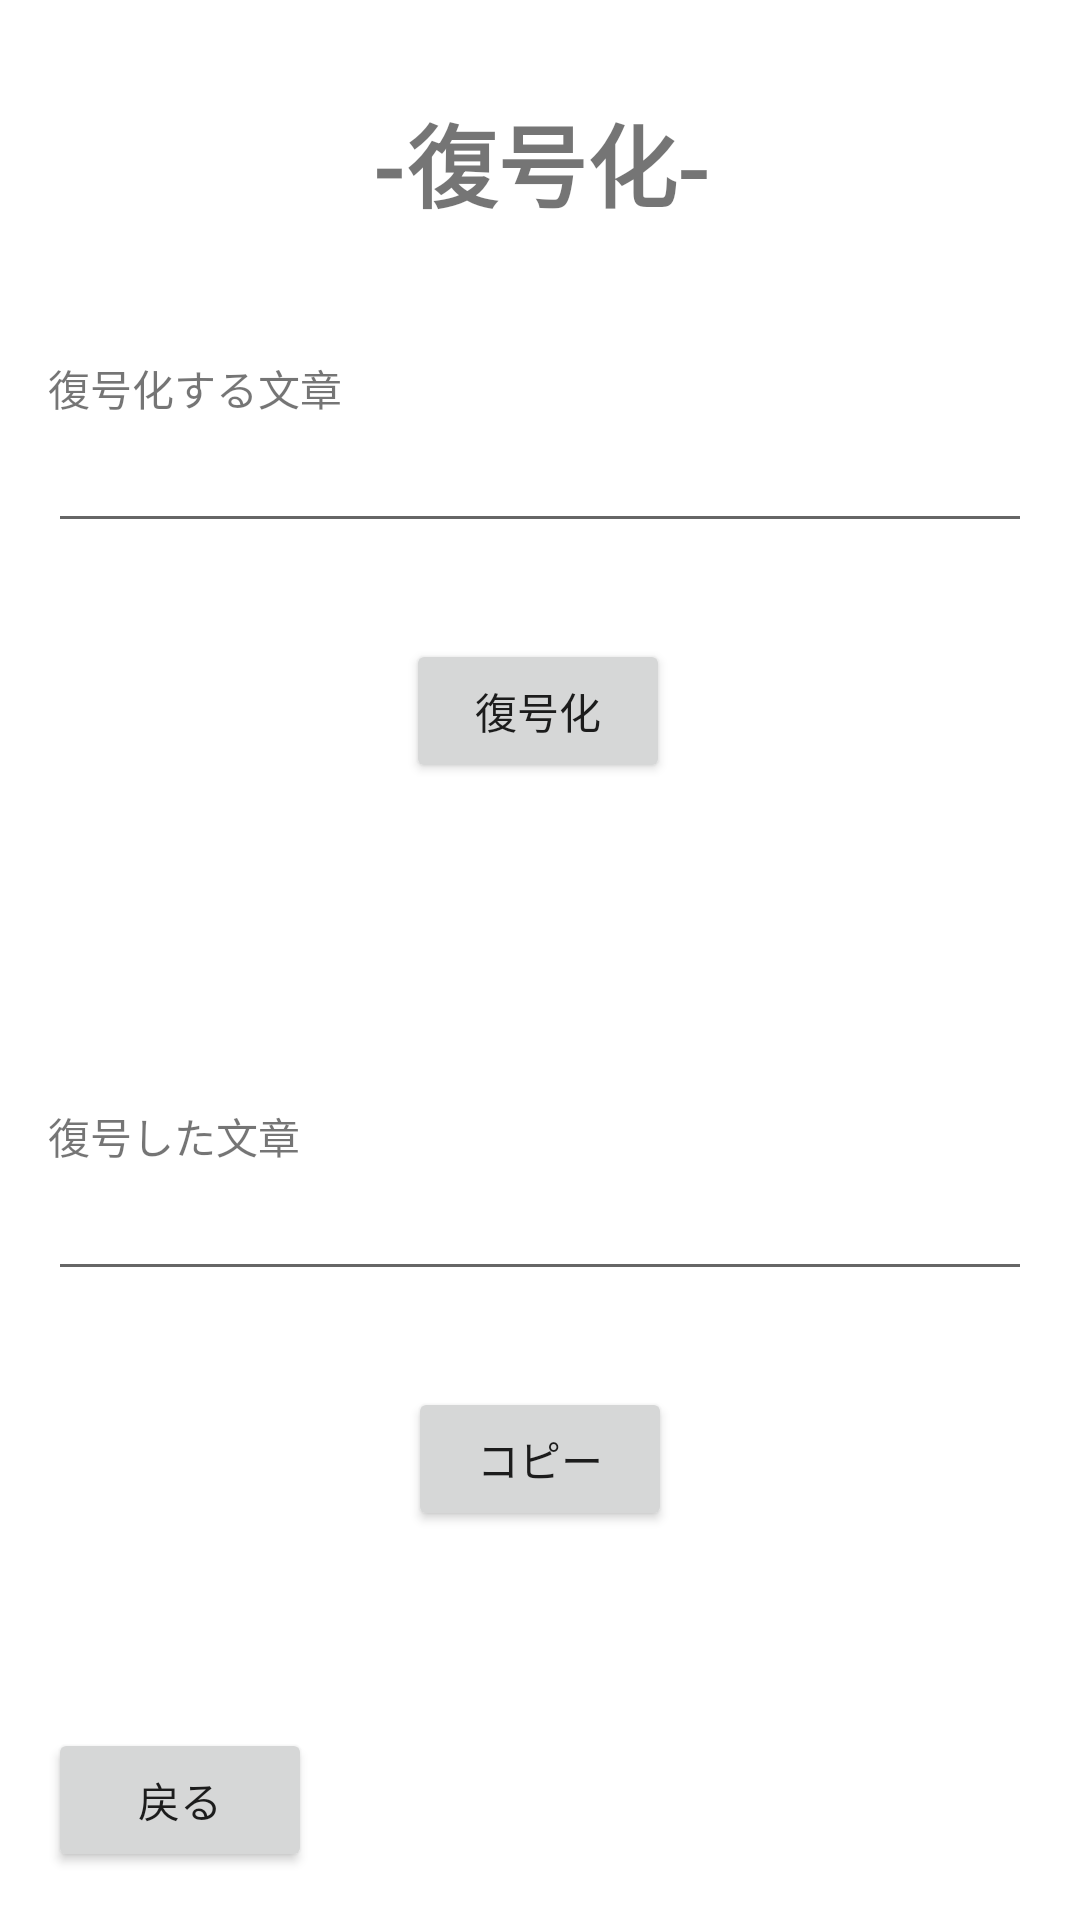

Layout XML and referenced resources for this Android screen:
<!-- AndroidManifest.xml: application theme Theme.RSA暗号を試す -->
<!-- res/layout/activity_decrypt.xml -->
<?xml version="1.0" encoding="utf-8"?>
<androidx.constraintlayout.widget.ConstraintLayout xmlns:android="http://schemas.android.com/apk/res/android"
    xmlns:app="http://schemas.android.com/apk/res-auto"
    xmlns:tools="http://schemas.android.com/tools"
    android:layout_width="match_parent"
    android:layout_height="match_parent"
    tools:context=".Decrypt">

    <Button
        android:id="@+id/back"
        android:layout_width="wrap_content"
        android:layout_height="wrap_content"
        android:layout_marginStart="16dp"
        android:layout_marginBottom="16dp"
        android:text="戻る"
        app:layout_constraintBottom_toBottomOf="parent"
        app:layout_constraintStart_toStartOf="parent" />

    <EditText
        android:id="@+id/secretText"
        android:layout_width="0dp"
        android:layout_height="wrap_content"
        android:layout_marginStart="16dp"
        android:layout_marginTop="64dp"
        android:layout_marginEnd="16dp"
        android:ems="10"
        android:gravity="start|top"
        android:inputType="textPersonName"
        app:layout_constraintEnd_toEndOf="parent"
        app:layout_constraintStart_toStartOf="parent"
        app:layout_constraintTop_toBottomOf="@+id/textView3" />

    <TextView
        android:id="@+id/secretTextTitle"
        android:layout_width="wrap_content"
        android:layout_height="wrap_content"
        android:text="復号化する文章"
        app:layout_constraintBottom_toTopOf="@+id/secretText"
        app:layout_constraintStart_toStartOf="@+id/secretText" />

    <TextView
        android:id="@+id/textView3"
        android:layout_width="wrap_content"
        android:layout_height="wrap_content"
        android:layout_marginTop="32dp"
        android:text="-復号化-"
        android:textSize="30dp"
        android:textStyle="bold"
        app:layout_constraintEnd_toEndOf="parent"
        app:layout_constraintStart_toStartOf="parent"
        app:layout_constraintTop_toTopOf="parent" />

    <Button
        android:id="@+id/decrypt"
        android:layout_width="wrap_content"
        android:layout_height="wrap_content"
        android:layout_marginTop="32dp"
        android:text="復号化"
        app:layout_constraintEnd_toEndOf="parent"
        app:layout_constraintHorizontal_bias="0.498"
        app:layout_constraintStart_toStartOf="parent"
        app:layout_constraintTop_toBottomOf="@+id/secretText" />

    <TextView
        android:id="@+id/planeTextTitle"
        android:layout_width="wrap_content"
        android:layout_height="wrap_content"
        android:text="復号した文章"
        app:layout_constraintBottom_toTopOf="@+id/planeText"
        app:layout_constraintStart_toStartOf="@+id/planeText" />

    <EditText
        android:id="@+id/planeText"
        android:layout_width="0dp"
        android:layout_height="wrap_content"
        android:layout_marginStart="16dp"
        android:layout_marginTop="128dp"
        android:layout_marginEnd="16dp"
        android:ems="10"
        android:inputType="textPersonName"
        android:text=""
        app:layout_constraintEnd_toEndOf="parent"
        app:layout_constraintStart_toStartOf="parent"
        app:layout_constraintTop_toBottomOf="@+id/decrypt" />

    <Button
        android:id="@+id/copy"
        android:layout_width="wrap_content"
        android:layout_height="wrap_content"
        android:layout_marginTop="32dp"
        android:text="コピー"
        app:layout_constraintEnd_toEndOf="parent"
        app:layout_constraintStart_toStartOf="parent"
        app:layout_constraintTop_toBottomOf="@+id/planeText" />
</androidx.constraintlayout.widget.ConstraintLayout>
<!-- resources referenced by this layout -->
<resources>
  <style name="Theme.RSA暗号を試す" parent="Theme.MaterialComponents.DayNight.DarkActionBar">
          
          <item name="colorPrimary">@color/purple_500</item>
          <item name="colorPrimaryVariant">@color/purple_700</item>
          <item name="colorOnPrimary">@color/white</item>
          
          <item name="colorSecondary">@color/teal_200</item>
          <item name="colorSecondaryVariant">@color/teal_700</item>
          <item name="colorOnSecondary">@color/black</item>
          
          <item name="android:statusBarColor">?attr/colorPrimaryVariant</item>
          
      </style>
  <!-- not gathered from this repository: default colours our renderer supplied (Android Studio template values) -->
  <color name="purple_500">#FF6200EE</color>
  <color name="purple_700">#FF3700B3</color>
  <color name="teal_200">#FF03DAC5</color>
  <color name="teal_700">#FF018786</color>
  <color name="black">#FF000000</color>
  <color name="white">#FFFFFFFF</color>
</resources>
